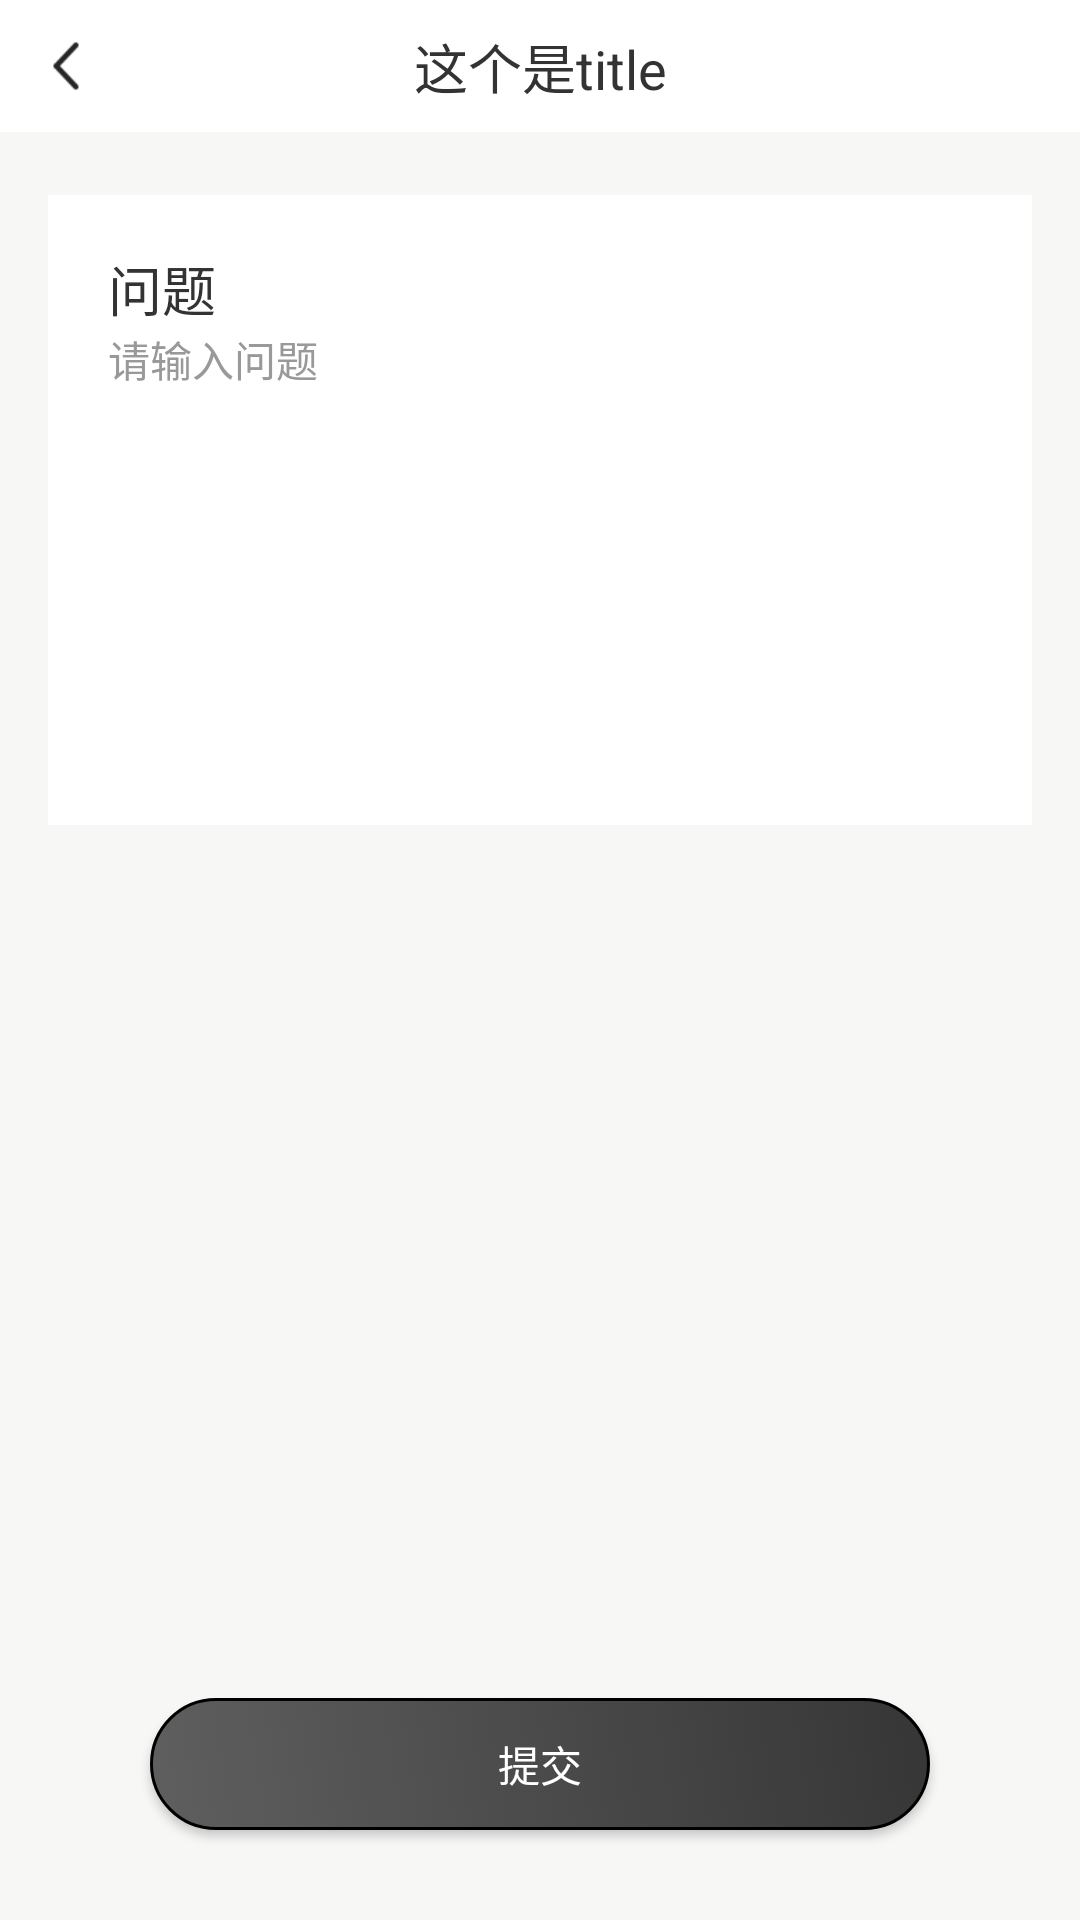

The Android layout XML behind this screen, and the referenced resources:
<!-- AndroidManifest.xml: application theme AppTheme -->
<!-- res/layout/activity_problem_detail.xml -->
<?xml version="1.0" encoding="utf-8"?>
<androidx.constraintlayout.widget.ConstraintLayout xmlns:android="http://schemas.android.com/apk/res/android"
    xmlns:app="http://schemas.android.com/apk/res-auto"
    android:orientation="vertical"
    android:layout_width="match_parent"
    android:background="@color/common_bg"
    android:layout_height="match_parent">

    <include
        android:id="@+id/layoutHead"
        layout="@layout/activity_common_head"/>

    <LinearLayout
        app:layout_constraintTop_toBottomOf="@+id/layoutHead"
        android:layout_marginTop="21dp"
        android:layout_width="match_parent"
        android:background="@color/white"
        android:layout_marginLeft="16dp"
        android:layout_marginRight="16dp"
        android:orientation="vertical"
        android:layout_height="210dp">

        <TextView
            android:textSize="@dimen/text_size_xxl"
            android:text="问题"
            android:textColor="@color/text_color_black"
            android:layout_marginLeft="20dp"
            android:layout_marginTop="18dp"
            android:layout_width="wrap_content"
            android:layout_height="wrap_content"/>

        <EditText
            android:layout_width="match_parent"
            android:layout_height="match_parent"
            android:background="@null"
            android:hint="请输入问题"
            android:textSize="@dimen/text_size_l"
            android:gravity="top"
            android:textColor="@color/text_color_normal"
            android:textColorHint="@color/text_color_hint"
            android:layout_marginLeft="20dp"
            android:layout_marginRight="20dp"
            android:layout_marginBottom="15dp"/>
    </LinearLayout>
    
    <Button
        android:id="@+id/btnCommitProblem"
        style="@style/common_button_commit"
        android:text="提交"
        app:layout_constraintBottom_toBottomOf="parent"
        android:layout_width="match_parent"
        android:layout_height="@dimen/common_title_height"/>



</androidx.constraintlayout.widget.ConstraintLayout>
<!-- res/layout/activity_common_head.xml (included above) -->
<?xml version="1.0" encoding="utf-8"?>
<androidx.constraintlayout.widget.ConstraintLayout xmlns:android="http://schemas.android.com/apk/res/android"
    xmlns:app="http://schemas.android.com/apk/res-auto"
    android:orientation="vertical"
    android:layout_width="match_parent"
    android:background="@color/white"
    android:layout_height="@dimen/common_title_height">

    <ImageView
        android:id="@+id/ivBack"
        android:layout_width="@dimen/common_title_height"
        android:paddingLeft="10dp"
        android:paddingRight="10dp"
        android:src="@drawable/icon_back"
        app:layout_constraintLeft_toLeftOf="parent"
        android:layout_height="match_parent"/>

    <TextView
        android:id="@+id/tvTitle"
        android:text="这个是title"
        android:gravity="center"
        android:textColor="@color/text_color_black"
        app:layout_constraintTop_toTopOf="parent"
        app:layout_constraintBottom_toBottomOf="parent"
        android:textSize="@dimen/text_size_xxl"
        android:layout_width="match_parent"
        android:layout_height="wrap_content"/>

    <TextView
        android:id="@+id/tvMore"
        android:text="提问"
        android:visibility="gone"
        android:gravity="center"
        android:textColor="@color/text_color_normal"
        android:textSize="@dimen/text_size_l"
        android:layout_width="wrap_content"
        android:paddingLeft="15dp"
        android:paddingRight="15dp"
        app:layout_constraintRight_toRightOf="parent"
        android:layout_height="match_parent"/>


</androidx.constraintlayout.widget.ConstraintLayout>
<!-- resources referenced by this layout -->
<resources>
  <color name="common_bg">#F7F7F6</color>
  <color name="text_color_black">#333333</color>
  <color name="text_color_hint">#999999</color>
  <color name="text_color_normal">#666666</color>
  <color name="white">#ffffff</color>
  <dimen name="common_title_height">44dp</dimen>
  <dimen name="text_size_l">14sp</dimen>
  <dimen name="text_size_xxl">18sp</dimen>
  <!-- drawable icon_back: png bitmap (drawable-xhdpi, 678 bytes) -->
  <style name="common_button_commit">
          <item name="android:layout_width">match_parent</item>
          <item name="android:layout_height">@dimen/common_title_height</item>
          <item name="android:background">@drawable/selector_button_login</item>
          <item name="android:textSize">@dimen/text_size_l</item>
          <item name="android:textColor">@color/white</item>
          <item name="android:layout_marginLeft">50dp</item>
          <item name="android:layout_marginRight">50dp</item>
          <item name="android:layout_marginBottom">30dp</item>
  
      </style>
  <style name="AppTheme" parent="Theme.AppCompat.Light.DarkActionBar">
          
          <item name="colorPrimary">@color/colorPrimary</item>
          <item name="colorPrimaryDark">@color/colorPrimaryDark</item>
          <item name="colorAccent">@color/colorAccent</item>
          <item name="windowActionBar">false</item>
          <item name="windowNoTitle">true</item>
      </style>
  <!-- drawable selector_button_login (drawable) -->
  <?xml version="1.0" encoding="utf-8"?>
  <selector xmlns:android="http://schemas.android.com/apk/res/android">
      <item android:state_enabled="false" android:drawable="@drawable/shape_button_normal"/>
      <item android:state_enabled="true" android:drawable="@drawable/shape_button_normal"/>
  
  </selector>
  <color name="colorPrimary">#008577</color>
  <color name="colorPrimaryDark">#00574B</color>
  <color name="colorAccent">#D81B60</color>
  <!-- drawable shape_button_normal (drawable) -->
  <?xml version="1.0" encoding="utf-8"?>
  <shape xmlns:android="http://schemas.android.com/apk/res/android">
  
      <corners android:radius="25dp" />
      <gradient android:angle="45"  android:startColor="@color/login_start_color" android:endColor="@color/login_end_color"/>
      <stroke android:width="1dp" android:color="@color/black"/>
   </shape>
  <color name="login_start_color">#5f5f5f</color>
  <color name="login_end_color">#363636</color>
  <color name="black">#000000</color>
</resources>
